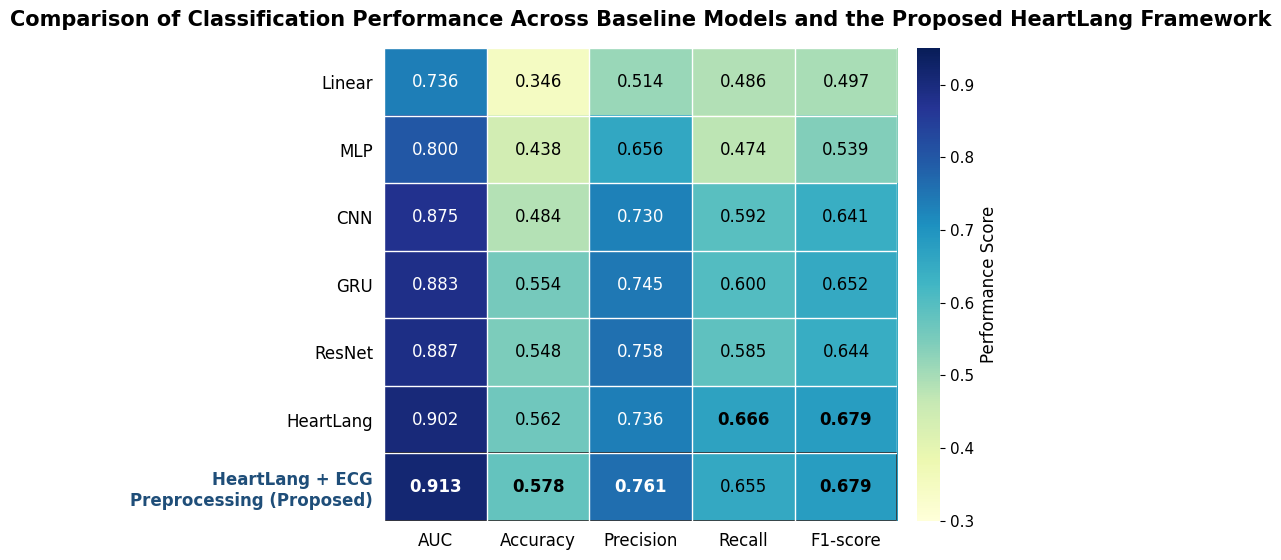

The script that saved this image:
import numpy as np
import matplotlib.pyplot as plt
from matplotlib.patches import Rectangle
from pathlib import Path

out_dir = Path(r"D:\HeartLang_HPC_Backup\figures")
out_dir.mkdir(parents=True, exist_ok=True)

models = [
    "Linear",
    "MLP",
    "CNN",
    "GRU",
    "ResNet",
    "HeartLang",
    "HeartLang + ECG\nPreprocessing (Proposed)",
]

metrics = ["AUC", "Accuracy", "Precision", "Recall", "F1-score"]

data = np.array([
    [0.7360, 0.3458, 0.5140, 0.4865, 0.4967],
    [0.8000, 0.4384, 0.6562, 0.4740, 0.5391],
    [0.8749, 0.4838, 0.7297, 0.5921, 0.6407],
    [0.8827, 0.5545, 0.7450, 0.6000, 0.6516],
    [0.8868, 0.5479, 0.7584, 0.5845, 0.6439],
    [0.9020, 0.5618, 0.7358, 0.6662, 0.6792],
    [0.9126, 0.5779, 0.7608, 0.6549, 0.6791],
])

plt.rcParams.update({
    "font.family": "Times New Roman",
    "font.size": 12,
    "axes.linewidth": 0.8,
    "pdf.fonttype": 42,
    "ps.fonttype": 42,
})

fig, ax = plt.subplots(figsize=(9, 5.8))

im = ax.imshow(
    data,
    cmap="YlGnBu",
    aspect="auto",
    vmin=0.30,
    vmax=0.95,
)

ax.set_xticks(np.arange(len(metrics)))
ax.set_yticks(np.arange(len(models)))
ax.set_xticklabels(metrics, fontsize=12)
ax.set_yticklabels(models, fontsize=12)

proposed_tick = ax.get_yticklabels()[-1]
proposed_tick.set_fontweight("bold")
proposed_tick.set_color("#1f4e79")

column_max = data.max(axis=0)

for i in range(data.shape[0]):
    for j in range(data.shape[1]):
        value = data[i, j]
        text_color = "white" if value >= 0.72 else "black"
        is_best = column_max[j] - value < 0.0015

        ax.text(
            j,
            i,
            f"{value:.3f}",
            ha="center",
            va="center",
            color=text_color,
            fontsize=12,
            fontweight="bold" if is_best else "normal",
        )

ax.set_xticks(np.arange(data.shape[1] + 1) - 0.5, minor=True)
ax.set_yticks(np.arange(data.shape[0] + 1) - 0.5, minor=True)
ax.grid(which="minor", color="white", linestyle="-", linewidth=1.0)
ax.tick_params(which="minor", bottom=False, left=False)
ax.tick_params(axis="both", which="major", length=0, pad=8)

for spine in ax.spines.values():
    spine.set_visible(False)

highlight = Rectangle(
    (-0.5, data.shape[0] - 1.5),
    data.shape[1],
    1,
    fill=False,
    edgecolor="black",
    linewidth=1.2,
)
ax.add_patch(highlight)

cbar = fig.colorbar(im, ax=ax, fraction=0.046, pad=0.035)
cbar.set_label("Performance Score", fontsize=12)
cbar.ax.tick_params(labelsize=11)
cbar.outline.set_visible(False)

ax.set_title(
    "Comparison of Classification Performance Across Baseline Models and the Proposed HeartLang Framework",
    fontsize=15,
    fontweight="bold",
    pad=16,
)

plt.tight_layout(pad=1.2)

plt.savefig(
    out_dir / "performance_metrics_heatmap_ieee.png",
    dpi=600,
    bbox_inches="tight",
)

plt.close()
